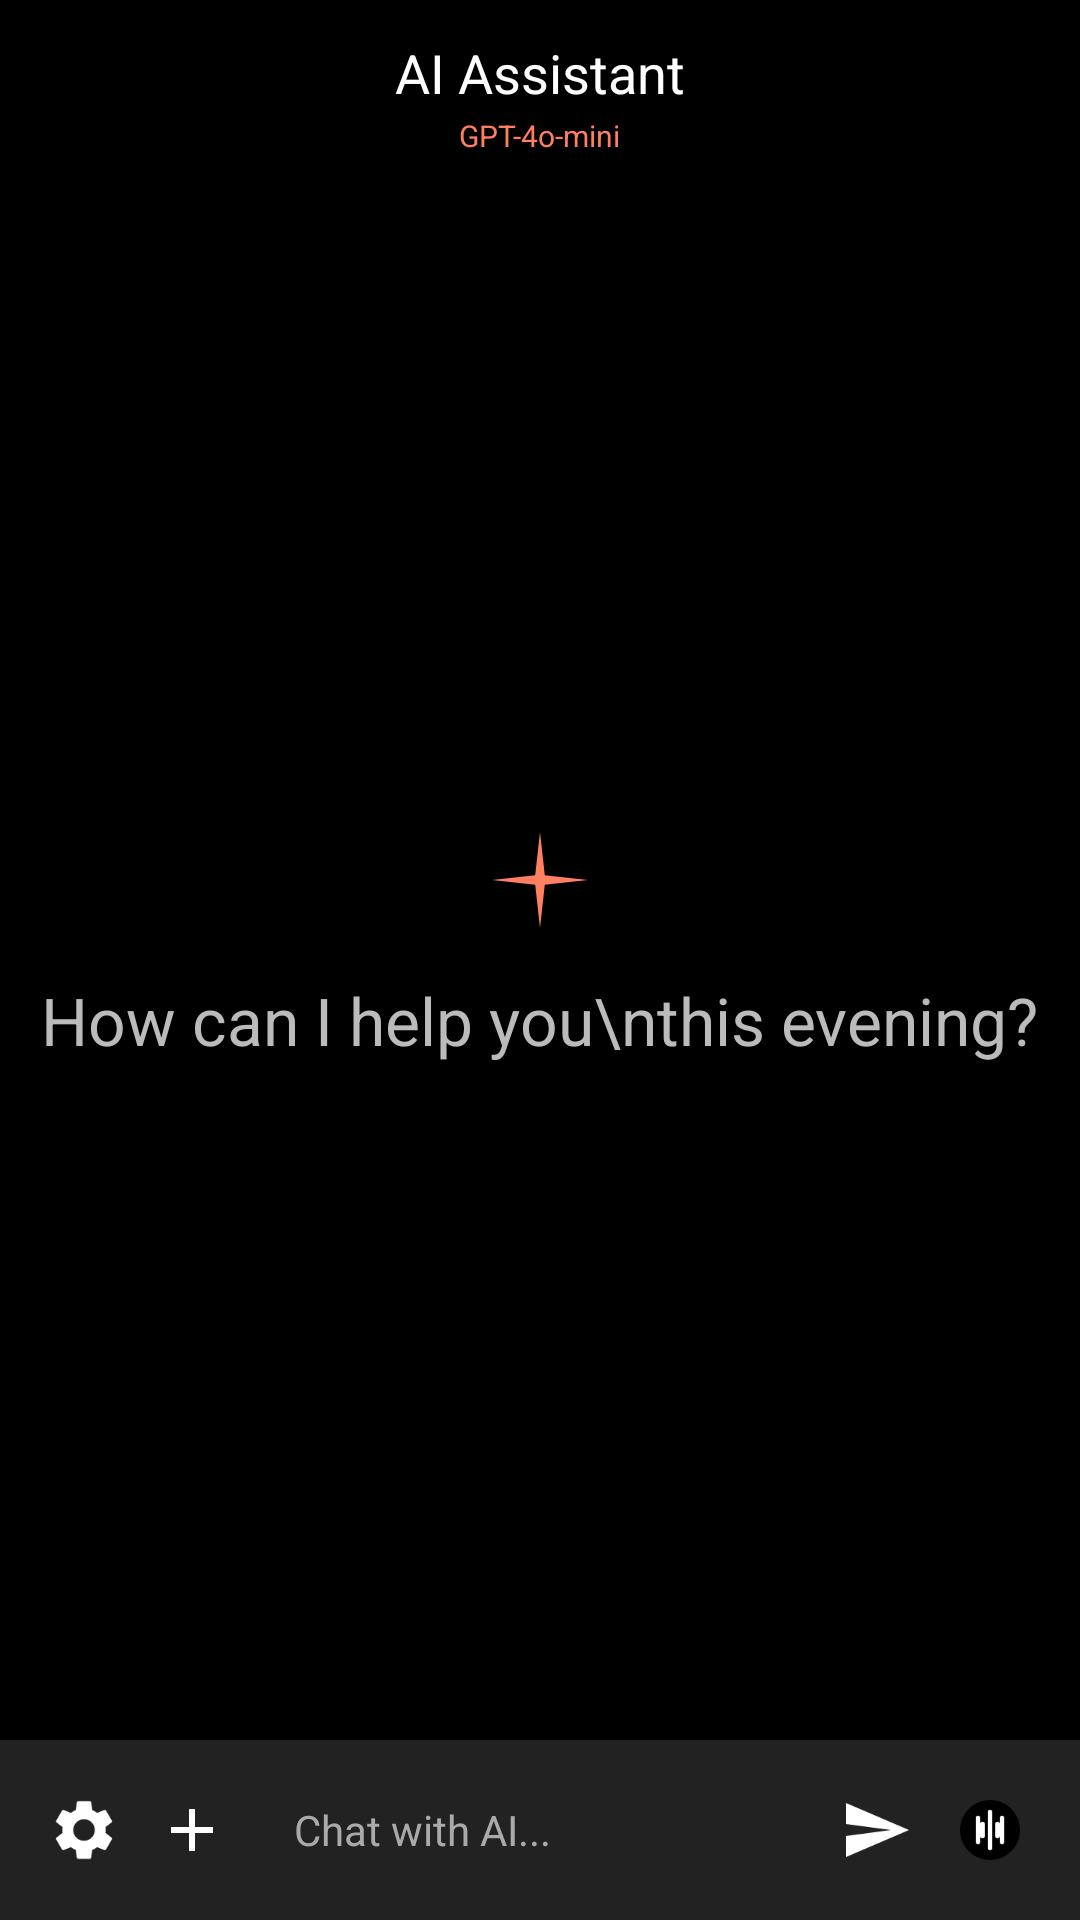

Here is an Android app screen rendered from its layout file. Give the layout XML and the strings, colors and styles it references.
<!-- AndroidManifest.xml: application theme Theme.Assitant -->
<!-- res/layout/activity_main.xml -->
<?xml version="1.0" encoding="utf-8"?>
<androidx.coordinatorlayout.widget.CoordinatorLayout
    xmlns:android="http://schemas.android.com/apk/res/android"
    xmlns:app="http://schemas.android.com/apk/res-auto"
    xmlns:tools="http://schemas.android.com/tools"
    android:id="@+id/main"
    android:layout_width="match_parent"
    android:layout_height="match_parent"
    android:background="@color/black"
    android:fitsSystemWindows="true"
    android:clipChildren="false"
    android:clipToPadding="false"
    tools:context=".MainActivity">

    <androidx.constraintlayout.widget.ConstraintLayout
        android:layout_width="match_parent"
        android:layout_height="match_parent"
        android:clipChildren="false"
        android:clipToPadding="false">

        
        <LinearLayout
            android:id="@+id/headerContainer"
            android:layout_width="wrap_content"
            android:layout_height="wrap_content"
            android:orientation="vertical"
            android:gravity="center"
            android:layout_marginTop="12dp"
            app:layout_constraintTop_toTopOf="parent"
            app:layout_constraintStart_toStartOf="parent"
            app:layout_constraintEnd_toEndOf="parent">
            
            <TextView
                android:id="@+id/headerTitle"
                android:layout_width="wrap_content"
                android:layout_height="wrap_content"
                android:text="AI Assistant"
                android:textColor="@android:color/white"
                android:textSize="18sp" />
                
            <TextView
                android:id="@+id/modelIndicator"
                android:layout_width="wrap_content"
                android:layout_height="wrap_content"
                android:text="GPT-4o-mini"
                android:textColor="@color/coral"
                android:textSize="10sp"
                android:layout_marginTop="2dp" />
        </LinearLayout>

        
        <LinearLayout
            android:id="@+id/chatInputArea"
            android:layout_width="match_parent"
            android:layout_height="wrap_content"
            android:orientation="vertical"
            android:background="#222222"
            android:padding="10dp"
            android:elevation="8dp"
            app:layout_constraintBottom_toBottomOf="parent">

            <LinearLayout
                android:layout_width="match_parent"
                android:layout_height="wrap_content"
                android:orientation="horizontal"
                android:gravity="center_vertical"
                android:weightSum="1">

                <ImageButton
                    android:id="@+id/settingsButton"
                    android:layout_width="36dp"
                    android:layout_height="36dp"
                    android:src="@drawable/ic_settings"
                    android:background="?attr/selectableItemBackgroundBorderless"
                    android:contentDescription="Settings"/>

                <ImageButton
                    android:id="@+id/newChatButton"
                    android:layout_width="36dp"
                    android:layout_height="36dp"
                    android:src="@drawable/ic_add"
                    android:background="?attr/selectableItemBackgroundBorderless"
                    android:contentDescription="New Chat"/>

                <EditText
                    android:id="@+id/messageInput"
                    android:layout_width="0dp"
                    android:layout_height="wrap_content"
                    android:layout_weight="1"
                    android:background="@android:color/transparent"
                    android:hint="@string/chat_with_ai"
                    android:textColorHint="@color/text_gray"
                    android:textColor="@android:color/white"
                    android:textSize="14sp"
                    android:padding="8dp"
                    android:layout_marginHorizontal="8dp"
                    android:maxLines="3"
                    android:inputType="textMultiLine|textCapSentences"/>

                <ImageButton
                    android:id="@+id/sendButton"
                    android:layout_width="36dp"
                    android:layout_height="36dp"
                    android:src="@drawable/ic_send"
                    android:background="?attr/selectableItemBackgroundBorderless"
                    android:contentDescription="Send"/>

                <ImageButton
                    android:id="@+id/soundWaveButton"
                    android:layout_width="40dp"
                    android:layout_height="40dp"
                    android:src="@drawable/ic_sound_wave"
                    android:background="?attr/selectableItemBackgroundBorderless"
                    android:contentDescription="Sound Wave"/>
            </LinearLayout>
        </LinearLayout>

        
        <FrameLayout
            android:id="@+id/chatContentArea"
            android:layout_width="match_parent"
            android:layout_height="0dp"
            app:layout_constraintTop_toBottomOf="@id/headerContainer"
            app:layout_constraintBottom_toTopOf="@id/chatInputArea">

            
            <LinearLayout
                android:id="@+id/emptyStateView"
                android:layout_width="match_parent"
                android:layout_height="match_parent"
                android:orientation="vertical"
                android:gravity="center">

                
                <ImageView
                    android:id="@+id/sparkleIcon"
                    android:layout_width="32dp"
                    android:layout_height="32dp"
                    android:src="@drawable/ic_sparkle" />

                
                <TextView
                    android:id="@+id/welcomeMessage"
                    android:layout_width="wrap_content"
                    android:layout_height="wrap_content"
                    android:text="How can I help you\nthis evening?"
                    android:textColor="#BBBBBB"
                    android:textSize="22sp"
                    android:gravity="center"
                    android:lineSpacingExtra="6dp"
                    android:layout_marginTop="16dp"/>
            </LinearLayout>

            
            <androidx.recyclerview.widget.RecyclerView
                android:id="@+id/messageRecyclerView"
                android:layout_width="match_parent"
                android:layout_height="match_parent"
                android:padding="6dp"
                android:paddingBottom="60dp"
                android:clipToPadding="false"
                android:visibility="gone"/>

        </FrameLayout>

    </androidx.constraintlayout.widget.ConstraintLayout>
</androidx.coordinatorlayout.widget.CoordinatorLayout>
<!-- resources referenced by this layout -->
<resources>
  <color name="black">#FF000000</color>
  <color name="coral">#FFFF7F61</color>
  <color name="text_gray">#FFAAAAAA</color>
  <!-- drawable ic_add (drawable) -->
  <?xml version="1.0" encoding="utf-8"?>
  <vector xmlns:android="http://schemas.android.com/apk/res/android"
      android:width="24dp"
      android:height="24dp"
      android:viewportWidth="24"
      android:viewportHeight="24">
      <path
          android:pathData="M19,13h-6v6h-2v-6H5v-2h6V5h2v6h6V13z"
          android:fillColor="@color/white"/>
  </vector>
  <!-- drawable ic_send (drawable) -->
  <?xml version="1.0" encoding="utf-8"?>
  <vector xmlns:android="http://schemas.android.com/apk/res/android"
      android:width="24dp"
      android:height="24dp"
      android:viewportWidth="24"
      android:viewportHeight="24">
      <path
          android:pathData="M2.01,21L23,12 2.01,3 2,10l15,2 -15,2z"
          android:fillColor="@color/white"/>
  </vector>
  <!-- drawable ic_settings (drawable) -->
  <?xml version="1.0" encoding="utf-8"?>
  <vector xmlns:android="http://schemas.android.com/apk/res/android"
      android:width="24dp"
      android:height="24dp"
      android:viewportWidth="24"
      android:viewportHeight="24">
      <path
          android:pathData="M19.14,12.94c0.04,-0.3 0.06,-0.61 0.06,-0.94c0,-0.32 -0.02,-0.64 -0.07,-0.94l2.03,-1.58c0.18,-0.14 0.23,-0.41 0.12,-0.61l-1.92,-3.32c-0.12,-0.22 -0.37,-0.29 -0.59,-0.22l-2.39,0.96c-0.5,-0.38 -1.03,-0.7 -1.62,-0.94L14.4,2.81c-0.04,-0.24 -0.24,-0.41 -0.48,-0.41h-3.84c-0.24,0 -0.43,0.17 -0.47,0.41L9.25,5.35C8.66,5.59 8.12,5.92 7.63,6.29L5.24,5.33c-0.22,-0.08 -0.47,0 -0.59,0.22L2.74,8.87C2.62,9.08 2.66,9.34 2.86,9.48l2.03,1.58C4.84,11.36 4.8,11.69 4.8,12s0.02,0.64 0.07,0.94l-2.03,1.58c-0.18,0.14 -0.23,0.41 -0.12,0.61l1.92,3.32c0.12,0.22 0.37,0.29 0.59,0.22l2.39,-0.96c0.5,0.38 1.03,0.7 1.62,0.94l0.36,2.54c0.05,0.24 0.24,0.41 0.48,0.41h3.84c0.24,0 0.44,-0.17 0.47,-0.41l0.36,-2.54c0.59,-0.24 1.13,-0.56 1.62,-0.94l2.39,0.96c0.22,0.08 0.47,0 0.59,-0.22l1.92,-3.32c0.12,-0.22 0.07,-0.47 -0.12,-0.61L19.14,12.94zM12,15.6c-1.98,0 -3.6,-1.62 -3.6,-3.6s1.62,-3.6 3.6,-3.6s3.6,1.62 3.6,3.6S13.98,15.6 12,15.6z"
          android:fillColor="@color/white"/>
  </vector>
  <!-- drawable ic_sparkle (drawable) -->
  <?xml version="1.0" encoding="utf-8"?>
  <vector xmlns:android="http://schemas.android.com/apk/res/android"
      android:width="24dp"
      android:height="24dp"
      android:viewportWidth="24"
      android:viewportHeight="24">
      <path
          android:pathData="M12,0L13.2,10.8L24,12L13.2,13.2L12,24L10.8,13.2L0,12L10.8,10.8L12,0Z"
          android:fillColor="@color/coral"/>
  </vector>
  <string name="chat_with_ai">Chat with AI...</string>
  <style name="Theme.Assitant" parent="Base.Theme.Assitant" />
  <color name="white">#FFFFFFFF</color>
  <style name="Base.Theme.Assitant" parent="Theme.Material3.Dark.NoActionBar">
          
          <item name="colorPrimary">@color/coral</item>
          <item name="colorPrimaryDark">@color/black</item>
          <item name="colorAccent">@color/coral</item>
          <item name="android:statusBarColor">@color/black</item>
          <item name="android:navigationBarColor">@color/black</item>
          <item name="android:windowBackground">@color/black</item>
      </style>
</resources>
